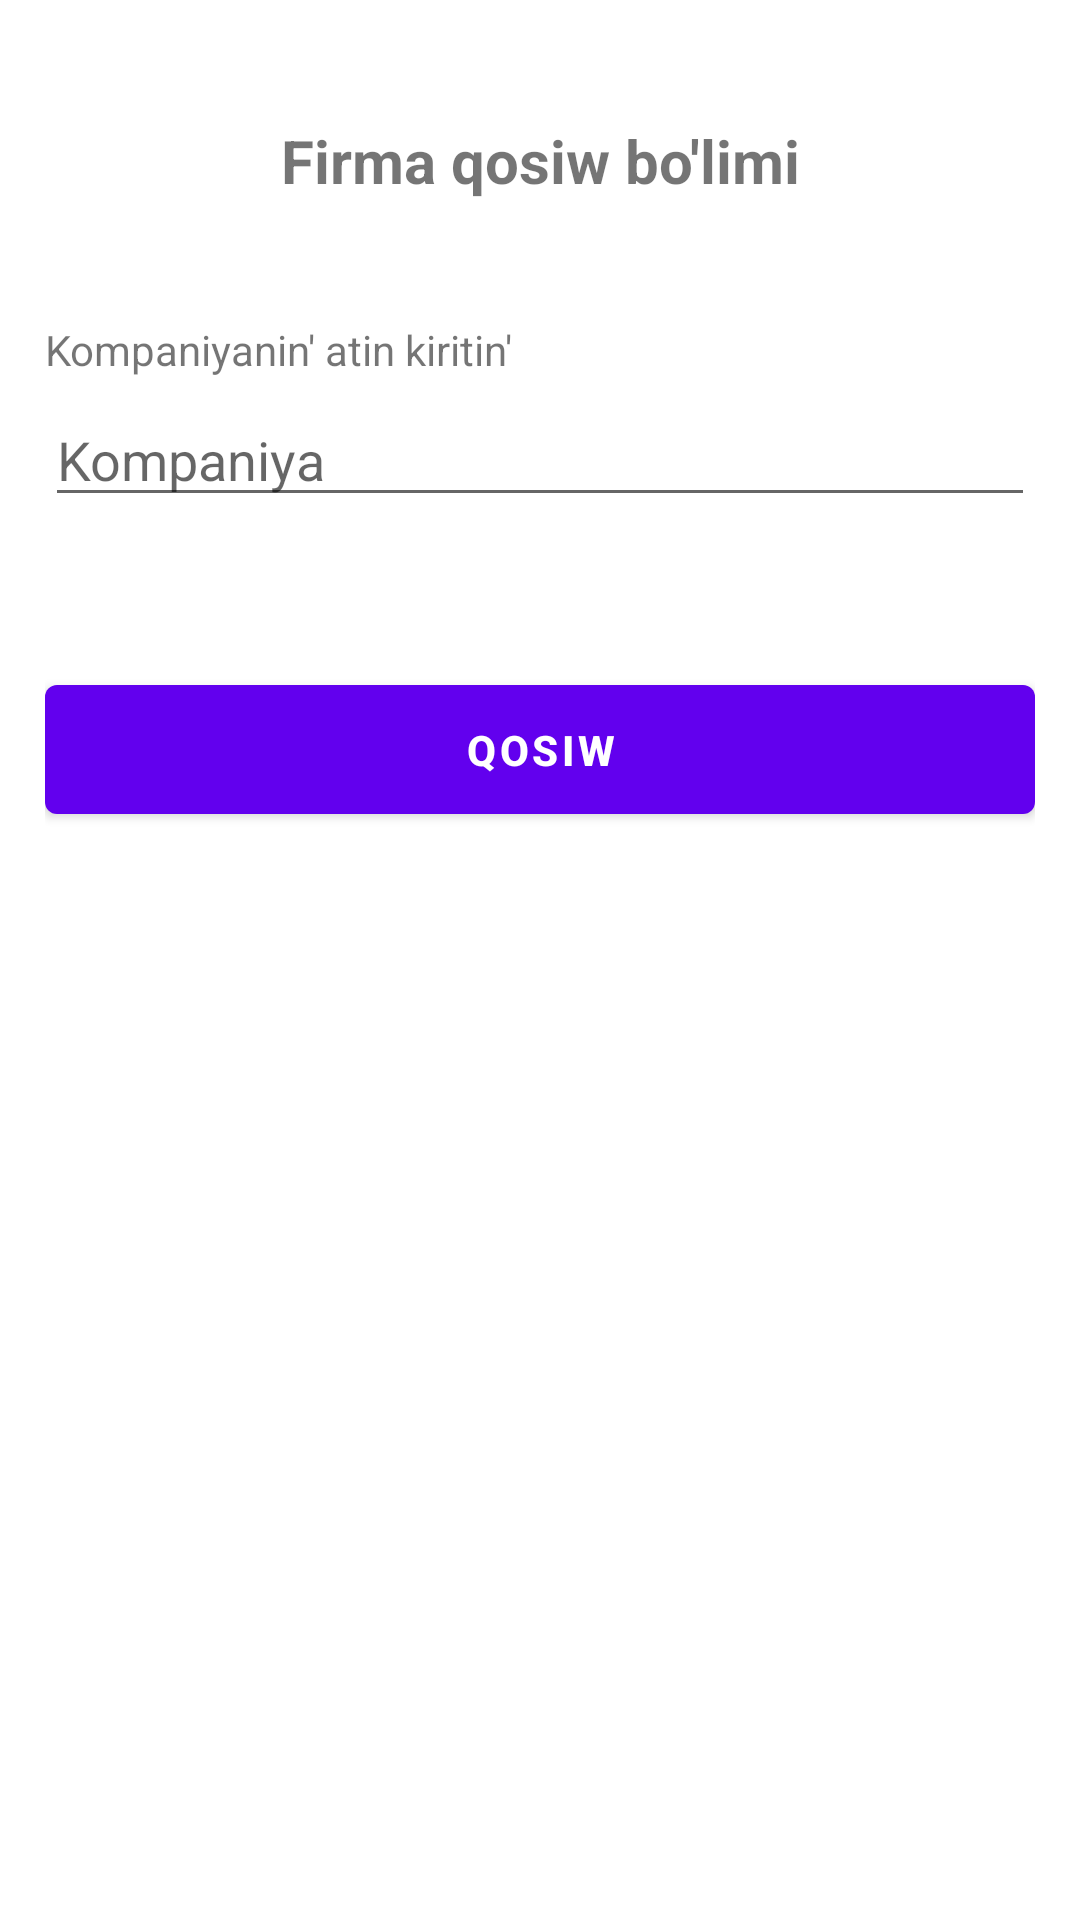

Android layout source for this screen:
<!-- AndroidManifest.xml: application theme Theme.Debetappmobile -->
<!-- res/layout/company_add_fragment.xml -->
<?xml version="1.0" encoding="utf-8"?>
<LinearLayout xmlns:android="http://schemas.android.com/apk/res/android"
    xmlns:app="http://schemas.android.com/apk/res-auto"
    xmlns:tools="http://schemas.android.com/tools"
    android:layout_width="match_parent"
    android:layout_height="match_parent"
    android:orientation="vertical"
    android:paddingLeft="15dp"
    android:paddingRight="15dp"
    tools:context=".CompanyActivity">

    <TextView
        android:id="@+id/tema"
        android:layout_width="match_parent"
        android:layout_height="wrap_content"
        android:text="Firma qosiw bo'limi"
        android:layout_marginTop="40dp"
        android:textStyle="bold"
        android:textSize="20dp"
        android:layout_marginBottom="40dp"
        android:textAlignment="center"/>

    <TextView
        android:layout_width="wrap_content"
        android:layout_height="wrap_content"
        android:text="Kompaniyanin' atin kiritin'"
        android:layout_marginBottom="5dp"
        />

    <EditText
        android:id="@+id/etCompany"
        android:layout_width="match_parent"
        android:layout_height="wrap_content"
        android:layout_marginBottom="20dp"
        android:inputType="text"
        android:hint="Kompaniya"/>


    <Button
        android:id="@+id/addBtn"
        android:layout_width="match_parent"
        android:layout_height="wrap_content"
        android:text="Qosiw"
        android:textStyle="bold"
        android:padding="12dp"
        android:layout_marginTop="30dp"
        />


</LinearLayout>
<!-- resources referenced by this layout -->
<resources>
  <style name="Theme.Debetappmobile" parent="Theme.MaterialComponents.DayNight.DarkActionBar">
          
          <item name="colorPrimary">@color/purple_500</item>
          <item name="colorPrimaryVariant">@color/purple_700</item>
          <item name="colorOnPrimary">@color/white</item>
          
          <item name="colorSecondary">@color/teal_200</item>
          <item name="colorSecondaryVariant">@color/teal_700</item>
          <item name="colorOnSecondary">@color/black</item>
          
          <item name="android:statusBarColor" tools:targetApi="l">?attr/colorPrimaryVariant</item>
          
  
          <item name="android:windowAnimationStyle">@style/DialogAnimation</item> 
  
  
      </style>
  <color name="purple_500">#FF6200EE</color>
  <color name="purple_700">#FF3700B3</color>
  <color name="white">#FFFFFFFF</color>
  <color name="teal_200">#FF03DAC5</color>
  <color name="teal_700">#FF018786</color>
  <color name="black">#FF000000</color>
  <style name="DialogAnimation">
          <item name="android:windowEnterAnimation">@android:anim/fade_in</item>
          <item name="android:windowExitAnimation">@android:anim/fade_out</item>
      </style>
</resources>
